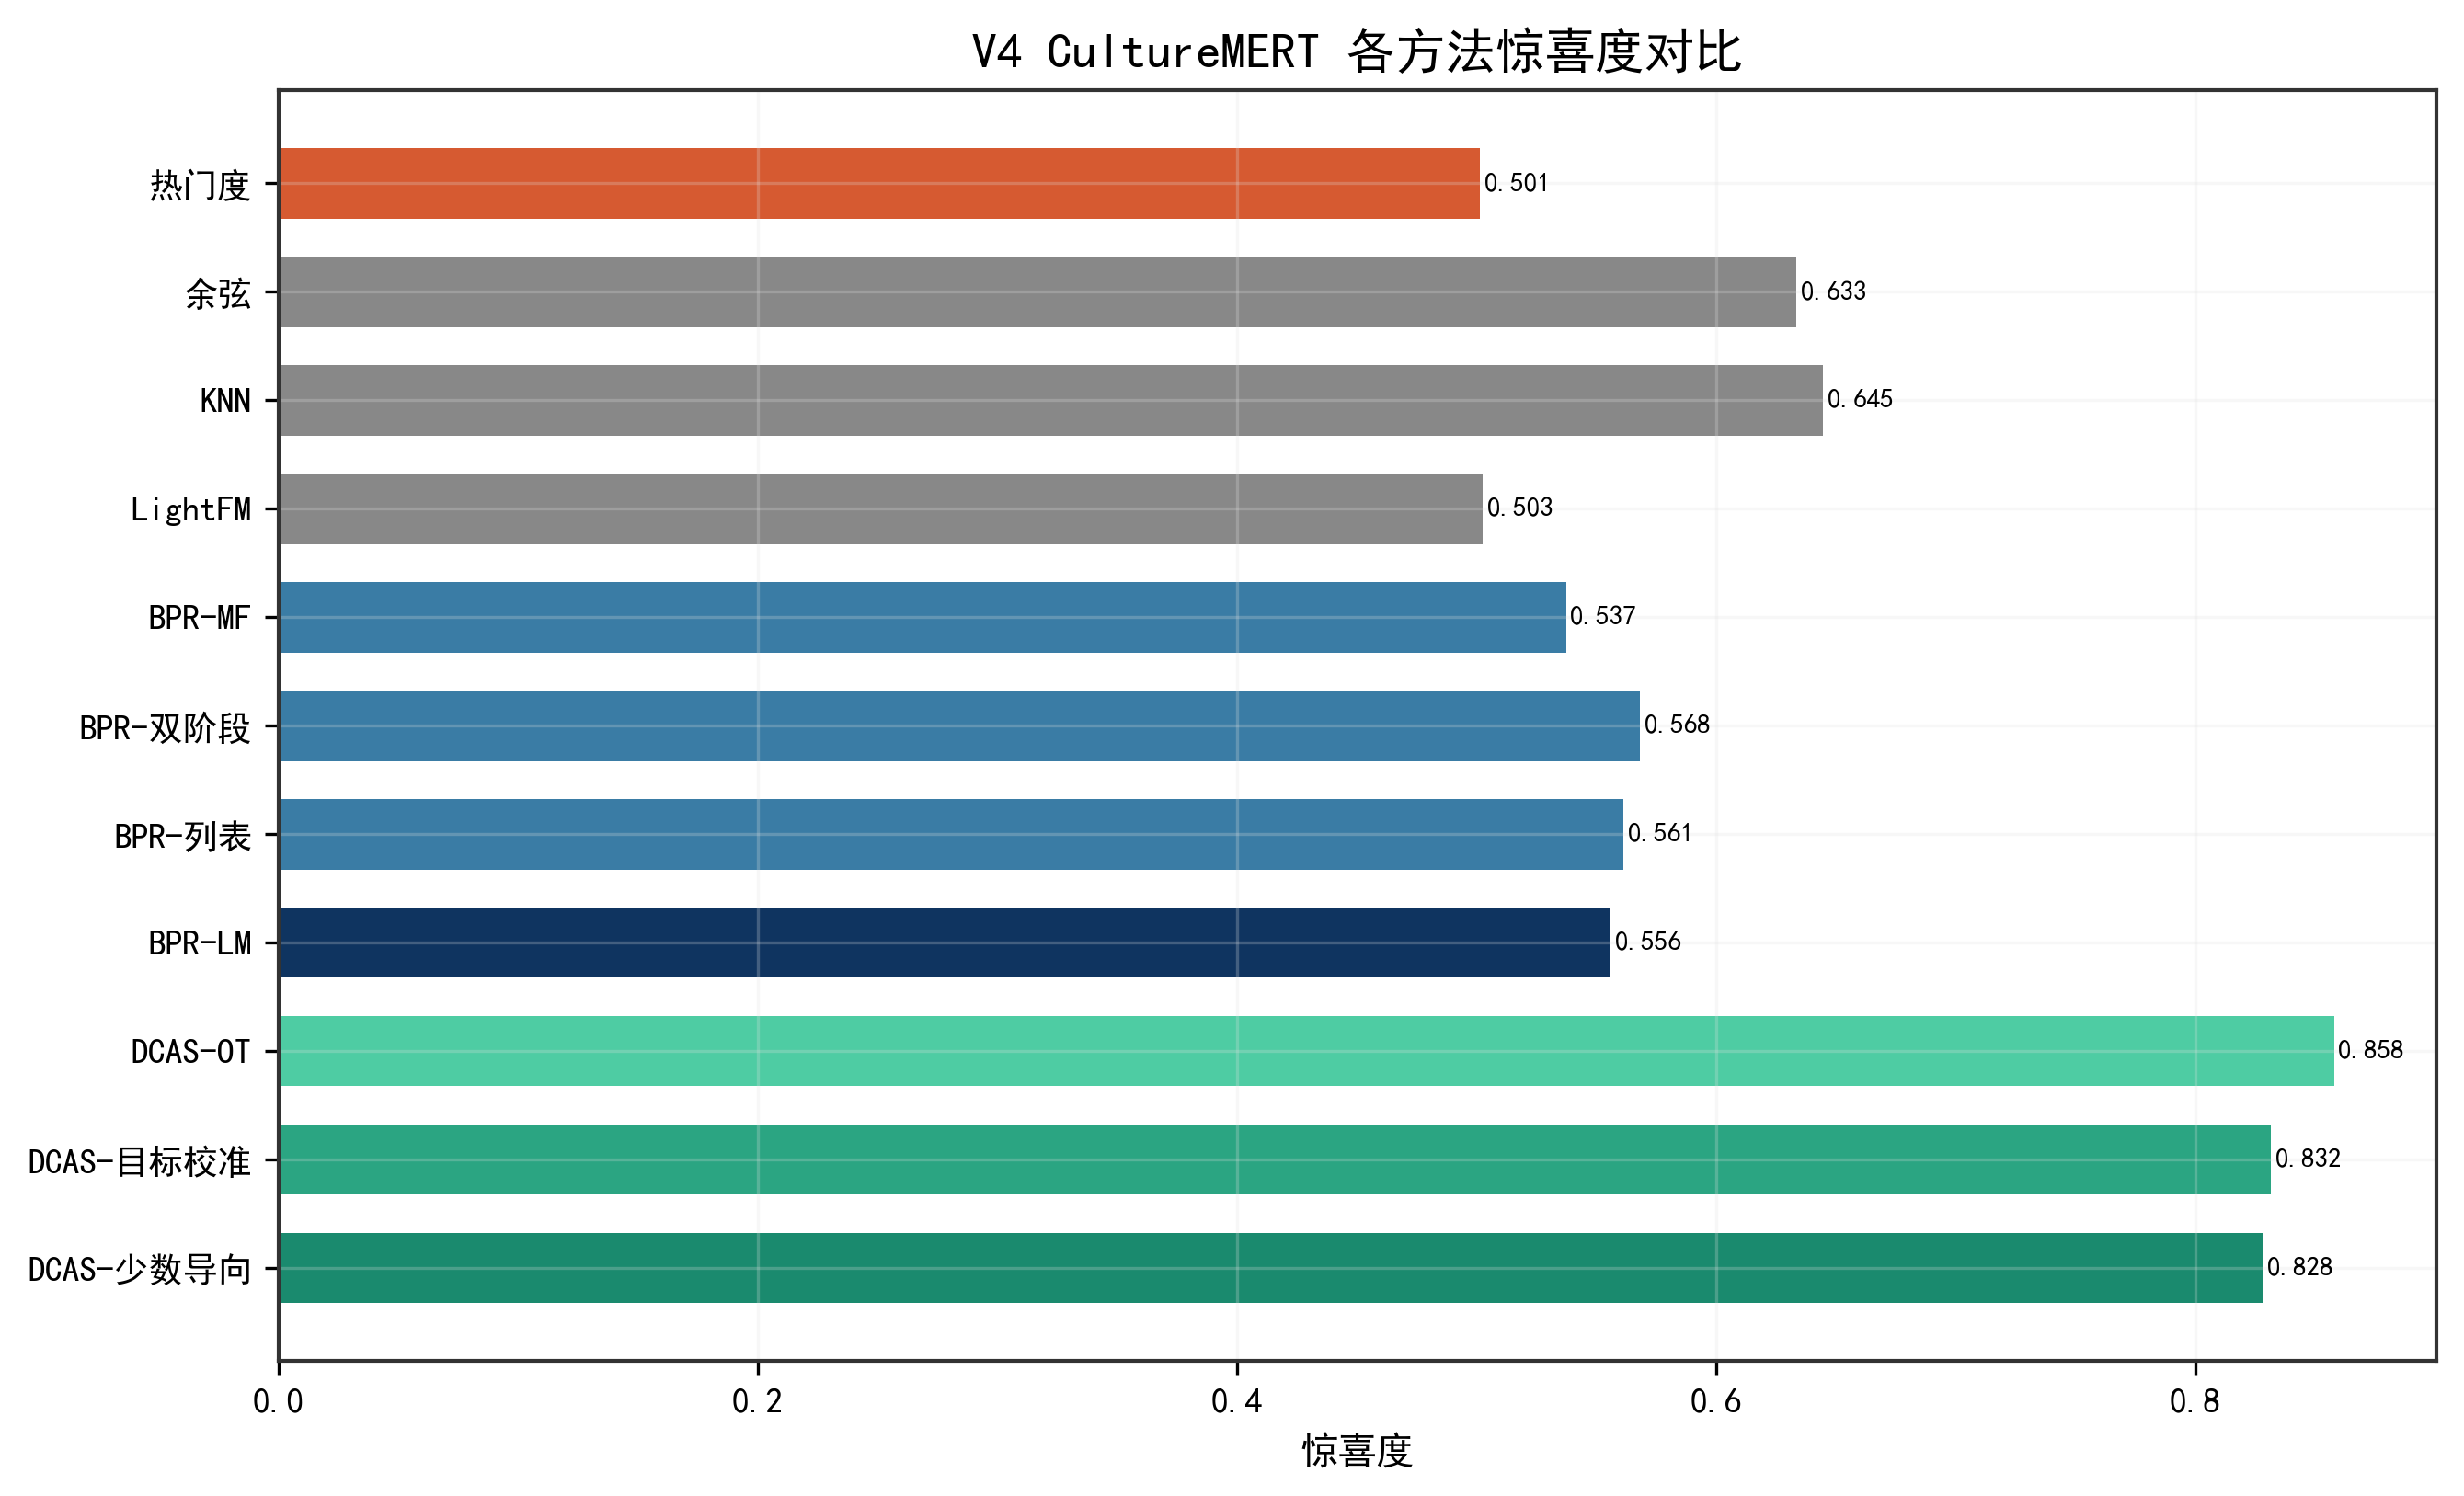

Source data for this figure (header and first rows):
method, serendipity_mean
popularity, 0.5015
cosine, 0.6333
knn, 0.6445
lightfm_like, 0.5027
bpr_mf, 0.5373
bpr_two_stage_hybrid, 0.5681
bpr_listwise_hybrid, 0.5614
bpr_lambdamart_hybrid, 0.5558
dcas_full_ot, 0.8579
dcas_full_ot_calibrated_target, 0.8316
dcas_full_ot_calibrated_minor, 0.8282
